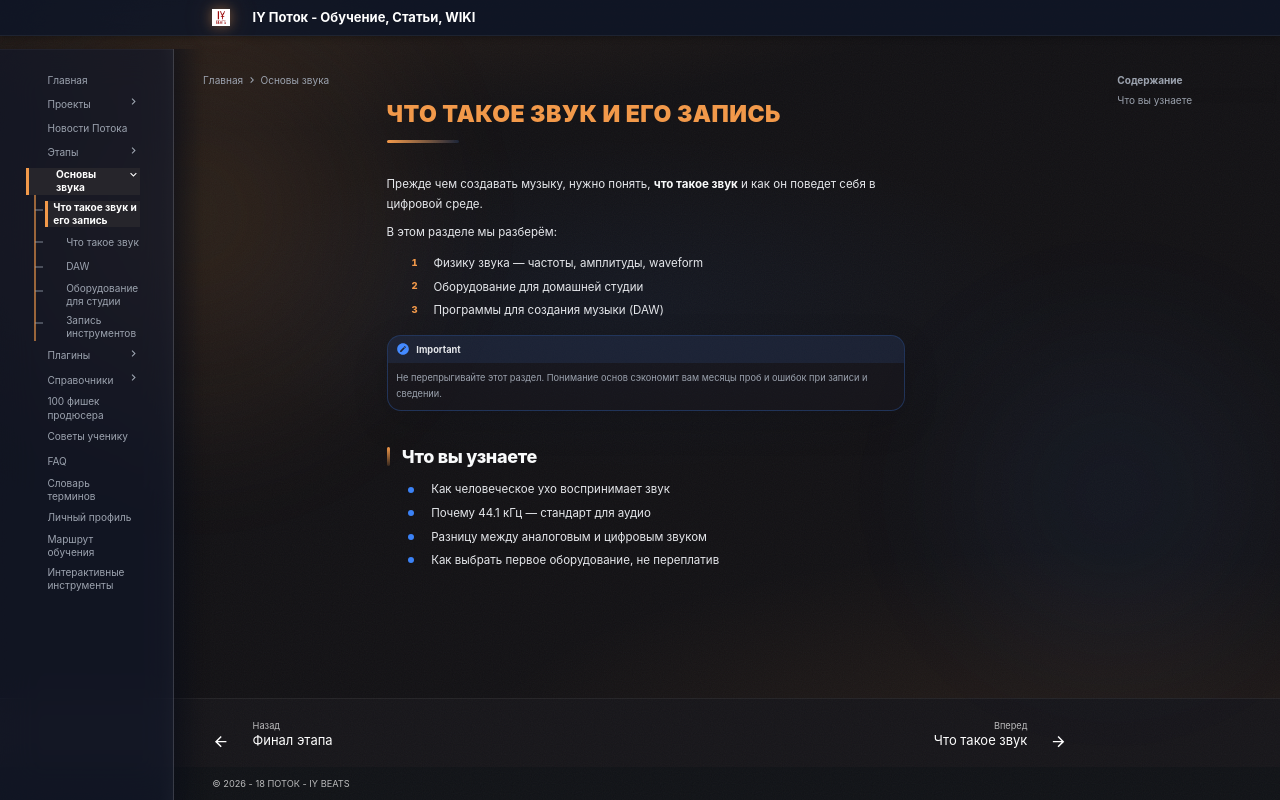

repository: programmcompose/potoksite · page: zvuk/index.html · generator: mkdocs

# Что такое звук и его запись

Прежде чем создавать музыку, нужно понять, **что такое звук** и как он
поведет себя в цифровой среде.

В этом разделе мы разберём:

1. Физику звука — частоты, амплитуды, waveform
2. Оборудование для домашней студии
3. Программы для создания музыки (DAW)

!!! important
    Не перепрыгивайте этот раздел. Понимание основ сэкономит вам месяцы
    проб и ошибок при записи и сведении.

## Что вы узнаете

- Как человеческое ухо воспринимает звук
- Почему 44.1 кГц — стандарт для аудио
- Разницу между аналоговым и цифровым звуком
- Как выбрать первое оборудование, не переплатив
